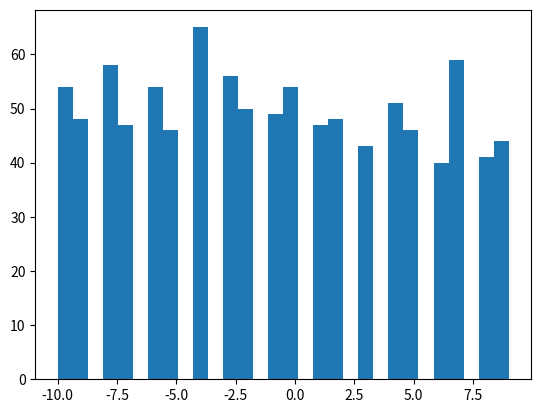
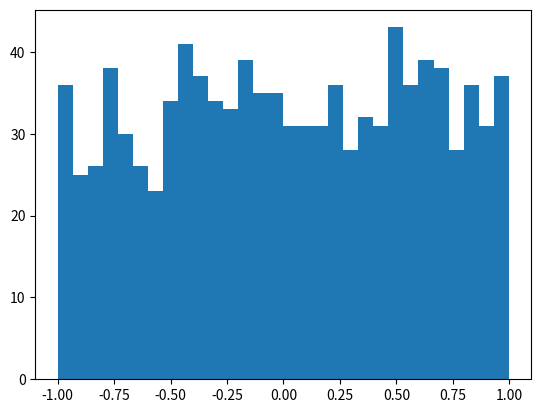

These figures' Python source, in order: (Note: this script raises an exception after producing the figures.)
##
# Primero
def _is_fib_aux(x, fib1, fib2):
    """
    Auxiliar recursive function for fibonacci's verification
    @param x: the number to be verified
    @param fib1: the fibonacci number
    @param fib2: the fibonacci number
    @return: a boolean with the verification of the number
    @rtype: bool
    """
    c = fib1 + fib2
    if x == fib1 or x == fib2 or x == c:
        return True
    elif c > x:
        return False
    else:
        return _is_fib_aux(x, fib2, c)

def is_fib(num):
    """
    Validates a number belongs to the fibonacci series
    @param num: the number to be verified
    @return: the verification of the number
    @rtype: bool
    """
    return _is_fib_aux(num, 0, 1)
##
# Segundo
def is_square_aux(x, square):
    """
    Auxiliar recursive function for quadratic's verification
    @param x: the number to be verified
    @param square: the quadratic number
    @return: a boolean with the verification of the number
    @rtype: bool
    """
    if square**2 == x:
        return True
    elif square**2 > x:
        return False
    else:
        return is_square_aux(x, square + 1)

def is_square(x):
    """
    Validates a number belongs to the quadratic series
    @param x: the number to be verified
    @return: the verification of the number
    @rtype: bool
    """
    return is_square_aux(x, 0)
##
# Tercero
import math
def taylor_expo(x, n):
    """
    Computes the taylor series for the exponential function
    @param x: The number whose exponential it's gonna be computed
    @param n: The number of iterations
    @return: the aproximation for the exponential of 'x'
    """
    if n == 0:
        return 1
    else:
        a = x**n/(math.factorial(n))
        b = taylor_expo(x, n-1)
        return a + b
##
# Cuarto
import numpy as np
import math

def taylor_sin(x, n):
    """
    Computes the taylor series for the sine function
    @param x: The number whose sine it's gonna be computed
    @param n: The number of iterations
    @return: the aproximation for the sine of 'x'
    """
    if n == 0:
        return x
    else:
        a = ((-1)**n)/(math.factorial(2*n+1))
        b = int(x**(2*n+1))
        c = a*b
        return c + taylor_sin(x, n-1)

##
# Quinto
import math
import numpy as np

def taylor_cos(x, n):
    """
    Computes the taylor series for the cosine function
    @param x: The number whose cosine it's gonna be computed
    @param n: The number of iterations
    @return: the aproximation for the cosine of 'x'
    """
    if n == 0:
        return 1
    else:
        a = ((-1)**n)/(math.factorial(2*n))
        b = x**(2*n)
        c = a*b
        return c + taylor_cos(x, n-1)
##
# Sexto
import numpy as np
import matplotlib.pyplot as plt
import math

def plot_exp(x):
    """
    Plots the exponential of a number, its relative and absolute error
    @param x: the number to be plotted
    @return: None
    """
    a_range = np.arange(10, 801, 10)
    results = []
    absolute = []
    relative = []

    for i in a_range:
        calculated = taylor_expo(x, i)
        e = np.abs(np.exp(x) - calculated)
        r = e/np.exp(x)
        results.append([x, calculated])
        absolute.append([x, e])
        relative.append([x, r])

    for i in range(len(results)):
        plt.plot(results[i][0], results[i][1], ".", color='g')
        plt.plot(absolute[i][0], absolute[i][1], '*', color='r')
        plt.plot(relative[i][0], relative[i][1], 'v', color="b")

    plt.grid(True)
    plt.show()
    return
##
# Septimo
import numpy as np
import matplotlib.pyplot as plt

def plot_sin(x):
    """
    Plots the sine of a number, its relative and absolute error
    @param x: the number to be plotted
    @return: None
    """
    a_range = np.arange(10, 501, 10)
    results = []
    absolute = []
    relative = []

    for i in a_range:
        calculated = taylor_sin(x, i)
        e = np.abs(np.sin(x) - calculated)
        r = e/np.sin(x) if e >= 1e-10 else 0
        results.append([x, calculated])
        absolute.append([x, e])
        relative.append([x, r])

    for i in range(len(results)):
        plt.plot(results[i][0], results[i][1], ".", color="g")
        plt.plot(absolute[i][0], absolute[i][1], "*", color="r")
        plt.plot(relative[i][0], relative[i][1], "v", color="b")

    plt.grid(True)
    plt.show()
    return

##
# Octavo
import numpy as np
import matplotlib.pyplot as plt

def plot_cosin(x):
    """
    Plots the cosine of a number, its relative and absolute error
    @param x: the number to be plotted
    @return: None
    """
    a_range = np.arange(10, 501, 10)
    results = []
    absolute = []
    relative = []

    for i in a_range:
        calculated = taylor_cos(x, i)
        e = np.abs(np.cos(x) - calculated)
        r = e/np.sin(x) if e >= 1e-10 else 0
        results.append([x, calculated])
        absolute.append([x, e])
        relative.append([x, r])

    for i in range(len(results)):
        plt.plot(results[i][0], results[i][1], ".", color="g")
        plt.plot(absolute[i][0], absolute[i][1], "*", color="r")
        plt.plot(relative[i][0], relative[i][1], "v", color="b")

    plt.grid(True)
    plt.show()
    return
##
# Noveno
import numpy as np
import struct as st

var1 = np.random.randint(low=-10, high=10, size=1000)
file = open("FileBinInt16.bin", "wb")
var2 = st.pack("h"*int(len(var1)), *var1)
var3 = file.write(var2)
file.close()
##
# Decimo
import struct as st
import matplotlib.pyplot as plt
file = open("FileBinInt16.bin", "rb")
var1 = file.read()
var2 = st.unpack("h"*int(len(var1)/2), var1)
file.close()
plt.hist(var2, bins=30)
plt.show()
##
# 11
import numpy as np
import struct as st
var1 = np.random.uniform(-1, 1, 1000)
file = open("FileBinDouble.bin", "wb")
var2 = st.pack("d"*int(len(var1)), *var1)
var3 = file.write(var2)
file.close()
##
# 12
import struct as st
import matplotlib.pyplot as plt
file = open("FileBinDouble.bin", "rb")
var1 = file.read()
var2 = st.unpack("d"*int(len(var1)/8), var1)
file.close()
plt.hist(var2, bins=30)
plt.show()

##
# 13
import struct as st
import numpy as np

def read_data():
    file = open("File-214.bin", "rb")
    var1 = file.read()
    var2 = st.unpack("I"*int(len(var1)/4), var1)
    file.close()
    return var2

def write_data(data):
    file = open("File-214.bin", "wb")
    var1 = st.pack("Q"*int(len([data])), *[data])
    var2 = file.write(var1)
    file.close()
    return

index = 0
for num in read_data():
    if is_fib(num):
        index += 1
write_data(index)

index = 0
for num in read_data():
    if is_square(num):
        index += 1
write_data(index)
